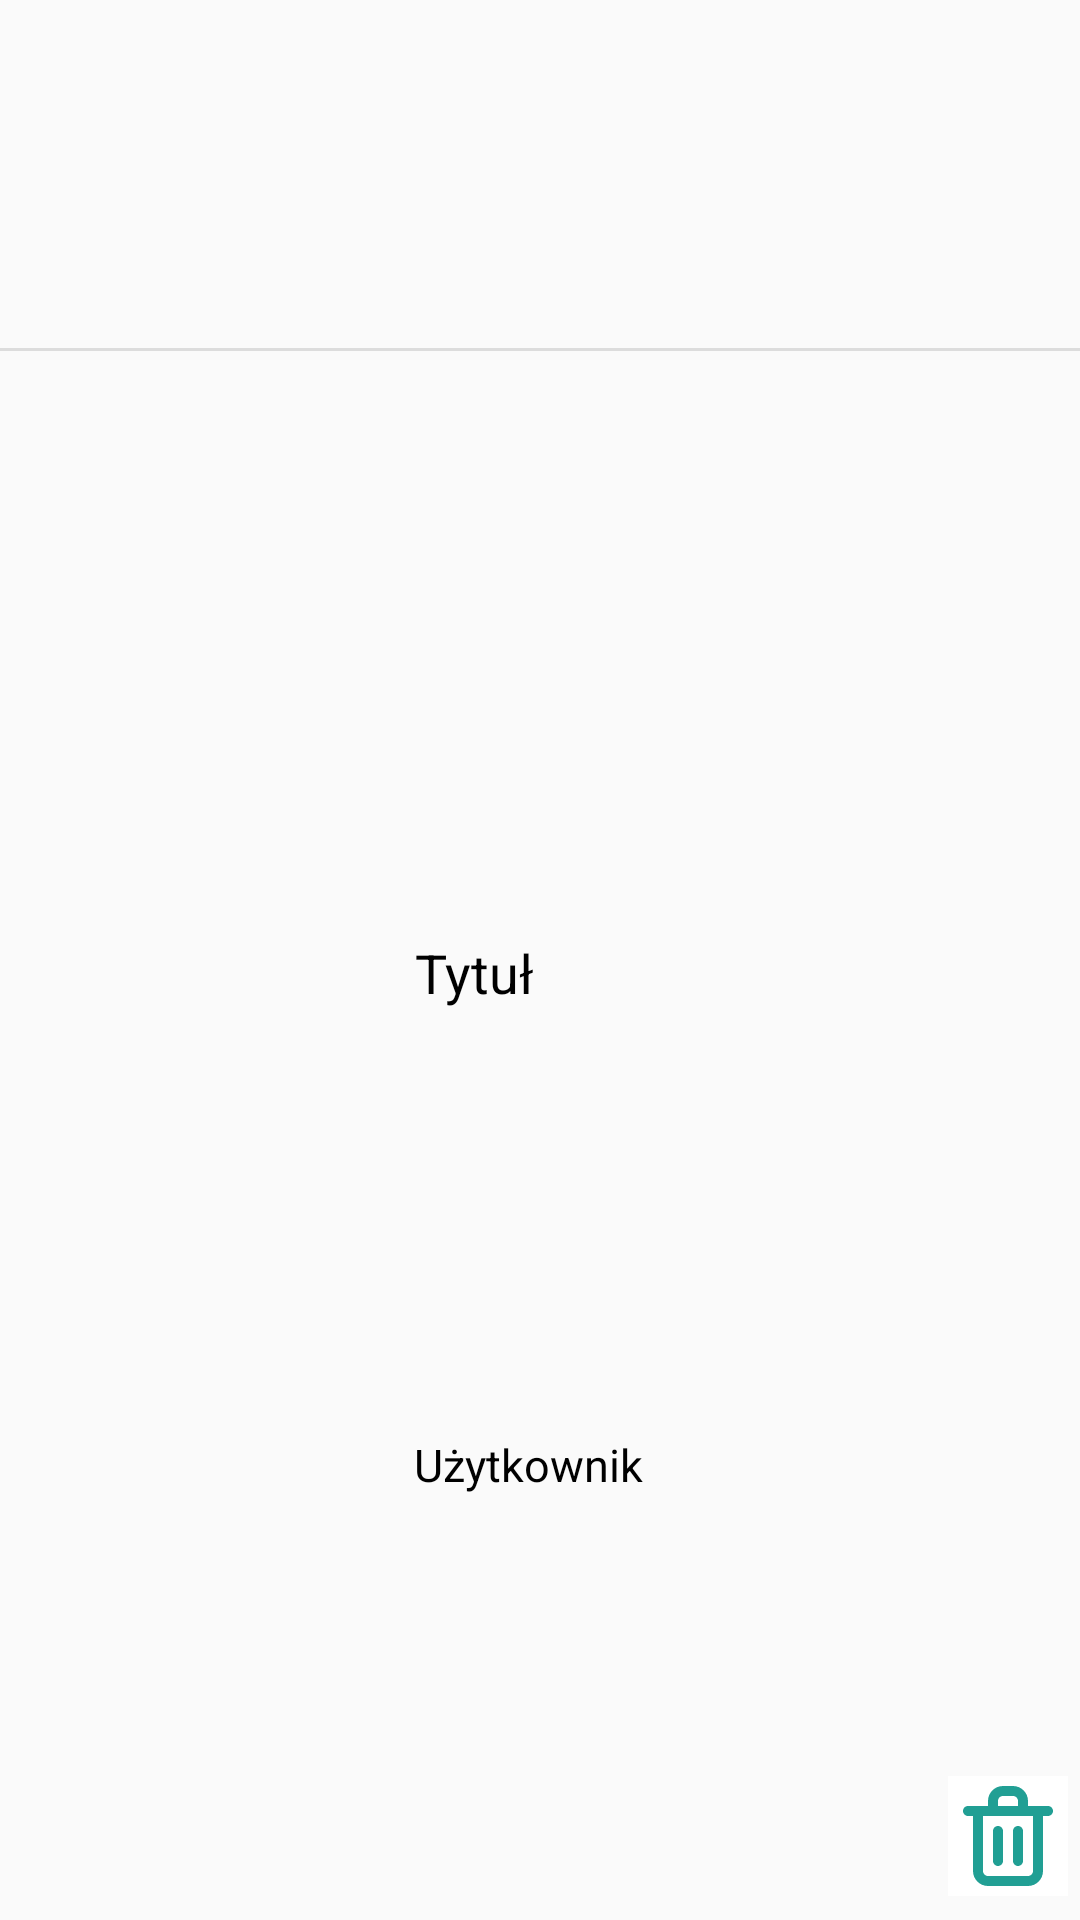

Layout XML and referenced resources for this Android screen:
<!-- AndroidManifest.xml: application theme Theme.Barter -->
<!-- res/layout/layout_favourites.xml -->
<?xml version="1.0" encoding="utf-8"?>
<androidx.constraintlayout.widget.ConstraintLayout xmlns:android="http://schemas.android.com/apk/res/android"
    xmlns:app="http://schemas.android.com/apk/res-auto"
    xmlns:tools="http://schemas.android.com/tools"
    android:id="@+id/favouritesLayout"
    android:layout_width="match_parent"
    android:layout_height="wrap_content">

    <ImageView
        android:id="@+id/favouritesImageView"
        android:layout_width="100dp"
        android:layout_height="100dp"
        android:layout_marginStart="8dp"
        android:layout_marginTop="8dp"
        app:layout_constraintStart_toStartOf="parent"
        app:layout_constraintTop_toTopOf="parent"
        tools:srcCompat="@tools:sample/avatars" />

    <TextView
        android:id="@+id/favouritesTitleTextView"
        android:layout_width="wrap_content"
        android:layout_height="wrap_content"
        android:layout_marginStart="30dp"
        android:ellipsize="end"
        android:gravity="center"
        android:maxLines="1"
        android:text="Tytuł"
        android:textColor="@color/black"
        android:textSize="18sp"
        app:layout_constraintBottom_toBottomOf="parent"
        app:layout_constraintStart_toEndOf="@+id/favouritesImageView"
        app:layout_constraintTop_toTopOf="@id/favouritesImageView"
        app:layout_constraintWidth_max="250dp" />

    <TextView
        android:id="@+id/favouritesUserTextView"
        android:layout_width="wrap_content"
        android:layout_height="wrap_content"
        android:layout_marginStart="30dp"
        android:text="Użytkownik"
        android:ellipsize="end"
        android:gravity="center"
        android:maxLines="1"
        android:textColor="@color/black"
        android:textSize="15sp"
        app:layout_constraintBottom_toBottomOf="parent"
        app:layout_constraintStart_toEndOf="@+id/favouritesImageView"
        app:layout_constraintTop_toBottomOf="@id/favouritesTitleTextView"
        app:layout_constraintWidth_max="250dp" />

    <View
        android:id="@+id/divider4"
        android:layout_width="match_parent"
        android:layout_height="1dp"
        android:layout_marginTop="8dp"
        android:background="?android:attr/listDivider"
        android:backgroundTintMode="src_in"
        app:layout_constraintEnd_toEndOf="parent"
        app:layout_constraintStart_toStartOf="parent"
        app:layout_constraintTop_toBottomOf="@+id/favouritesImageView" />

    <ImageButton
        android:id="@+id/favouritesTrashBtn"
        android:layout_width="40dp"
        android:layout_height="40dp"
        android:layout_marginEnd="4dp"
        android:layout_marginBottom="8dp"
        android:background="@color/primaryBackgroundColor"
        app:layout_constraintBottom_toBottomOf="parent"
        app:layout_constraintEnd_toEndOf="parent"
        app:srcCompat="@drawable/ic_trash" />
</androidx.constraintlayout.widget.ConstraintLayout>
<!-- resources referenced by this layout -->
<resources>
  <color name="black">#FF000000</color>
  <color name="primaryBackgroundColor">#ffffff</color>
  <!-- drawable ic_trash: vector/xml drawable (drawable, 2294 chars, omitted) -->
  <style name="Theme.Barter" parent="Theme.AppCompat.Light.DarkActionBar">
          
          <item name="colorPrimary">@color/actionBarColor</item>
          <item name="colorPrimaryVariant">@color/actionBarColor</item>
          <item name="colorOnPrimary">@color/white</item>
          
          <item name="colorSecondary">@color/teal_200</item>
          <item name="colorSecondaryVariant">@color/teal_700</item>
          <item name="colorOnSecondary">@color/black</item>
          
          <item name="android:statusBarColor" tools:targetApi="l">?attr/colorPrimaryVariant</item>
          
      </style>
  <color name="actionBarColor">#7CD1B8</color>
  <color name="white">#FFFFFFFF</color>
  <color name="teal_200">#FF03DAC5</color>
  <color name="teal_700">#FF018786</color>
</resources>
